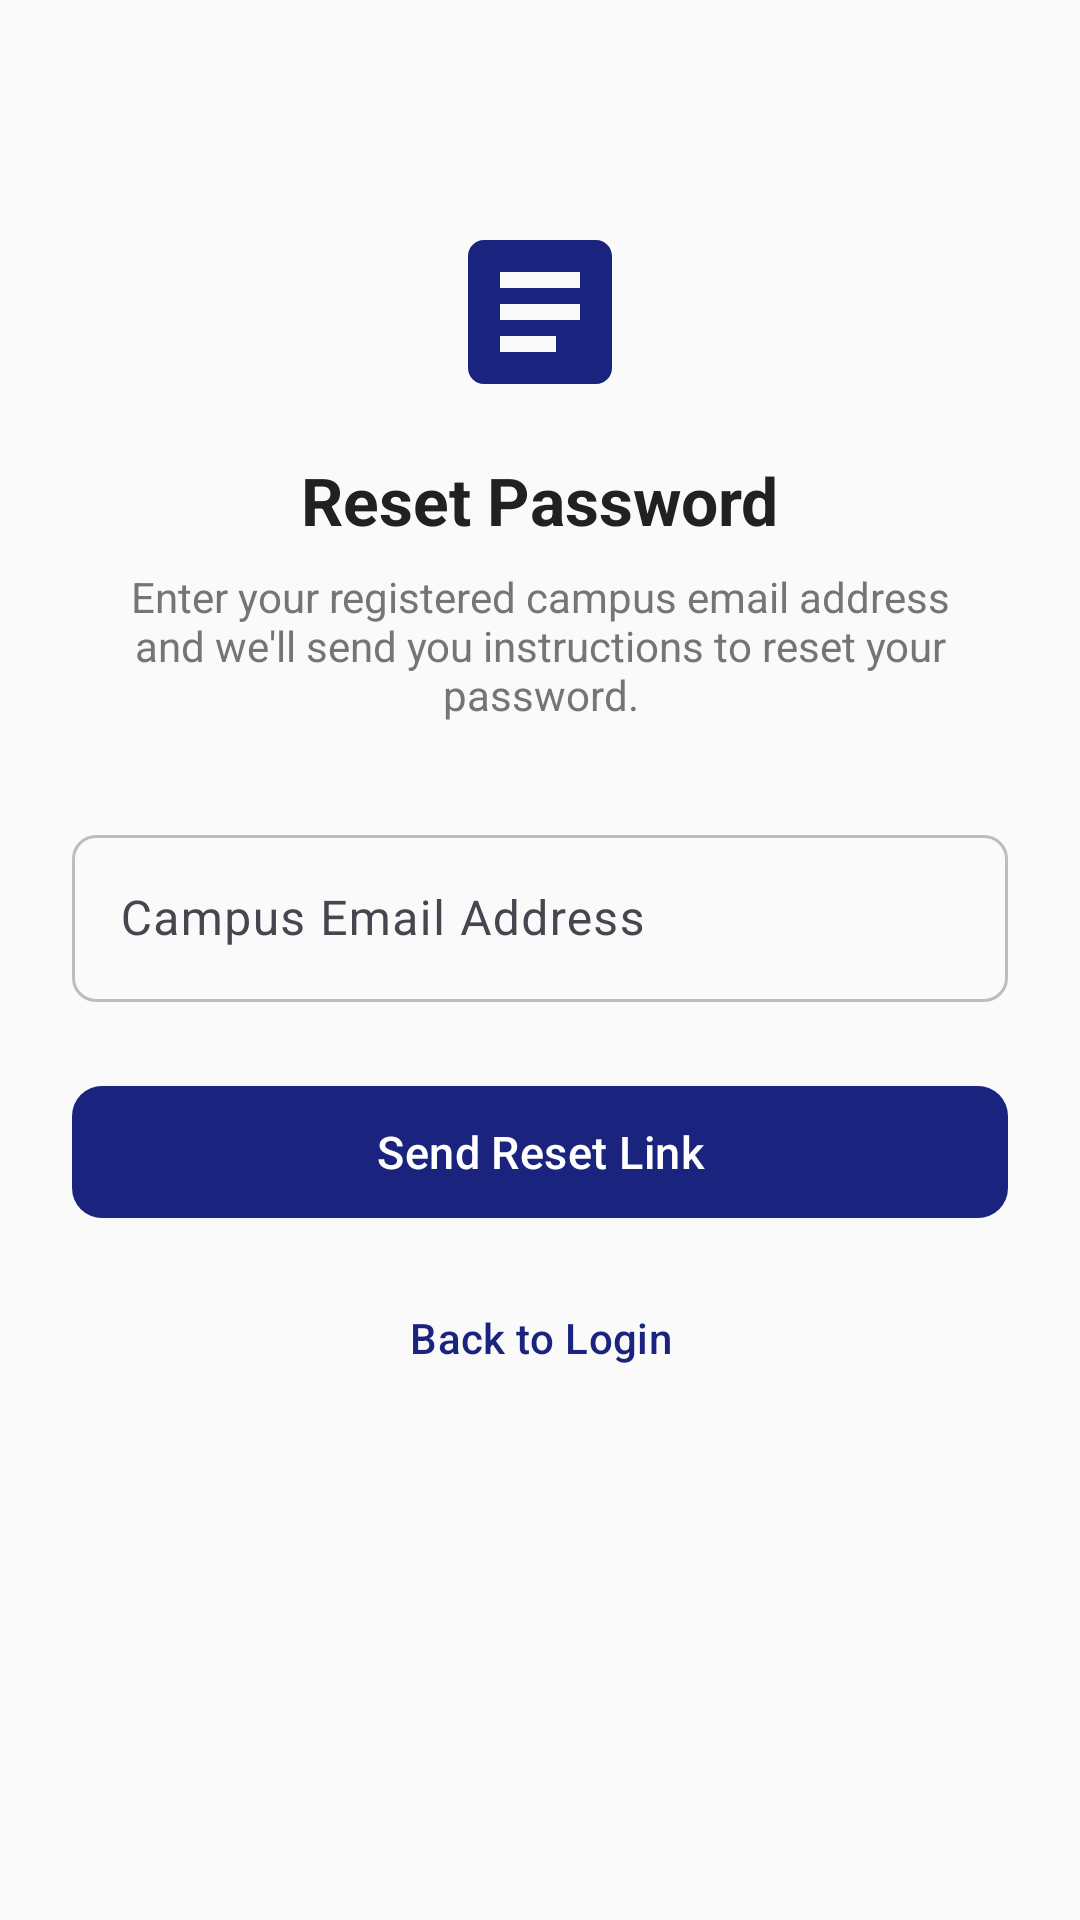

The Android layout XML behind this screen, and the referenced resources:
<!-- AndroidManifest.xml: application theme Theme.PressGo -->
<!-- res/layout/activity_forgot_password.xml -->
<?xml version="1.0" encoding="utf-8"?>
<LinearLayout xmlns:android="http://schemas.android.com/apk/res/android"
    xmlns:app="http://schemas.android.com/apk/res-auto"
    android:layout_width="match_parent"
    android:layout_height="match_parent"
    android:background="@color/background"
    android:gravity="center_horizontal"
    android:orientation="vertical"
    android:padding="24dp">

    <ImageView
        android:layout_width="64dp"
        android:layout_height="64dp"
        android:layout_marginTop="48dp"
        android:src="@drawable/ic_order"
        app:tint="@color/primary" />

    <TextView
        android:layout_width="wrap_content"
        android:layout_height="wrap_content"
        android:layout_marginTop="16dp"
        android:text="Reset Password"
        android:textColor="@color/text_primary"
        android:textSize="22sp"
        android:textStyle="bold" />

    <TextView
        android:layout_width="wrap_content"
        android:layout_height="wrap_content"
        android:layout_marginTop="8dp"
        android:gravity="center"
        android:text="Enter your registered campus email address and we'll send you instructions to reset your password."
        android:textColor="@color/text_secondary"
        android:textSize="14sp" />

    <com.google.android.material.textfield.TextInputLayout
        android:id="@+id/tilEmail"
        style="@style/Widget.Material3.TextInputLayout.OutlinedBox"
        android:layout_width="match_parent"
        android:layout_height="wrap_content"
        android:layout_marginTop="32dp"
        android:hint="Campus Email Address">

        <com.google.android.material.textfield.TextInputEditText
            android:id="@+id/etEmail"
            android:layout_width="match_parent"
            android:layout_height="wrap_content"
            android:inputType="textEmailAddress" />
    </com.google.android.material.textfield.TextInputLayout>

    <ProgressBar
        android:id="@+id/progressBar"
        android:layout_width="wrap_content"
        android:layout_height="wrap_content"
        android:layout_marginTop="16dp"
        android:visibility="gone" />

    <com.google.android.material.button.MaterialButton
        android:id="@+id/btnSendReset"
        android:layout_width="match_parent"
        android:layout_height="52dp"
        android:layout_marginTop="24dp"
        android:text="Send Reset Link"
        android:textSize="15sp"
        app:cornerRadius="10dp" />

    <com.google.android.material.button.MaterialButton
        android:id="@+id/btnBack"
        style="@style/Widget.Material3.Button.TextButton"
        android:layout_width="wrap_content"
        android:layout_height="wrap_content"
        android:layout_marginTop="12dp"
        android:text="Back to Login" />

</LinearLayout>
<!-- resources referenced by this layout -->
<resources>
  <color name="background">#FAFAFA</color>
  <color name="primary">#1A237E</color>
  <color name="text_primary">#212121</color>
  <color name="text_secondary">#757575</color>
  <color name="primary_variant">#283593</color>
  <color name="on_primary">#FFFFFF</color>
  <color name="secondary">#00ACC1</color>
  <color name="secondary_variant">#0097A7</color>
  <color name="on_secondary">#FFFFFF</color>
  <color name="error">#D32F2F</color>
  <color name="on_error">#FFFFFF</color>
  <color name="surface">#FFFFFF</color>
  <color name="on_surface">#212121</color>
  <color name="on_background">#212121</color>
  <color name="primary_surface">#E8EAF6</color>
  <color name="primary_dark">#0D1757</color>
  <color name="accent_light">#B2EBF2</color>
  <color name="error_container">#FFEBEE</color>
  <color name="error_dark">#B71C1C</color>
  <color name="surface_variant">#F5F5F5</color>
  <color name="border">#BDBDBD</color>
  <style name="ShapeAppearance.PressGo.SmallComponent" parent="ShapeAppearance.Material3.SmallComponent">
          <item name="cornerFamily">rounded</item>
          <item name="cornerSize">8dp</item>
      </style>
  <style name="ShapeAppearance.PressGo.MediumComponent" parent="ShapeAppearance.Material3.MediumComponent">
          <item name="cornerFamily">rounded</item>
          <item name="cornerSize">12dp</item>
      </style>
  <style name="ShapeAppearance.PressGo.LargeComponent" parent="ShapeAppearance.Material3.LargeComponent">
          <item name="cornerFamily">rounded</item>
          <item name="cornerSize">16dp</item>
      </style>
  <style name="Widget.PressGo.ChipGroup" parent="Widget.Material3.ChipGroup">
          <item name="chipSpacingHorizontal">8dp</item>
          <item name="chipSpacingVertical">4dp</item>
      </style>
  <style name="TextAppearance.PressGo.BodyLarge" parent="TextAppearance.Material3.BodyLarge">
          <item name="android:textColor">@color/text_primary</item>
          <item name="android:textSize">16sp</item>
          <item name="android:fontFamily">sans-serif</item>
      </style>
  <style name="TextAppearance.PressGo.BodySmall" parent="TextAppearance.Material3.BodySmall">
          <item name="android:textColor">@color/text_secondary</item>
          <item name="android:textSize">12sp</item>
          <item name="android:fontFamily">sans-serif</item>
      </style>
  <dimen name="button_height">48dp</dimen>
  <dimen name="button_padding_horizontal">24dp</dimen>
  <dimen name="button_corner_radius">8dp</dimen>
  <dimen name="fab_elevation">6dp</dimen>
  <color name="chip_bg_default">#E8EAF6</color>
  <color name="border_light">#EEEEEE</color>
  <dimen name="corner_radius_chip">16dp</dimen>
  <color name="chip_text_default">#1A237E</color>
  <color name="card_background">#FFFFFF</color>
  <dimen name="card_elevation">4dp</dimen>
  <dimen name="card_corner_radius">12dp</dimen>
  <dimen name="card_padding">16dp</dimen>
  <color name="card_stroke">#E0E0E0</color>
  <dimen name="bottom_nav_elevation">8dp</dimen>
  <style name="Widget.PressGo.BottomNavigation.ActiveIndicator">
          <item name="android:color">@android:color/transparent</item>
          <item name="android:width">0dp</item>
          <item name="android:height">0dp</item>
      </style>
  <style name="TextAppearance.PressGo.BottomNav" parent="TextAppearance.Material3.LabelSmall">
          <item name="android:textSize">11sp</item>
          <item name="android:fontFamily">sans-serif-medium</item>
      </style>
  <style name="TextAppearance.PressGo.BottomNav.Active" parent="TextAppearance.Material3.LabelSmall">
          <item name="android:textSize">11sp</item>
          <item name="android:textStyle">bold</item>
          <item name="android:fontFamily">sans-serif-medium</item>
      </style>
  <dimen name="input_corner_radius">8dp</dimen>
  <color name="text_hint">#BDBDBD</color>
</resources>
